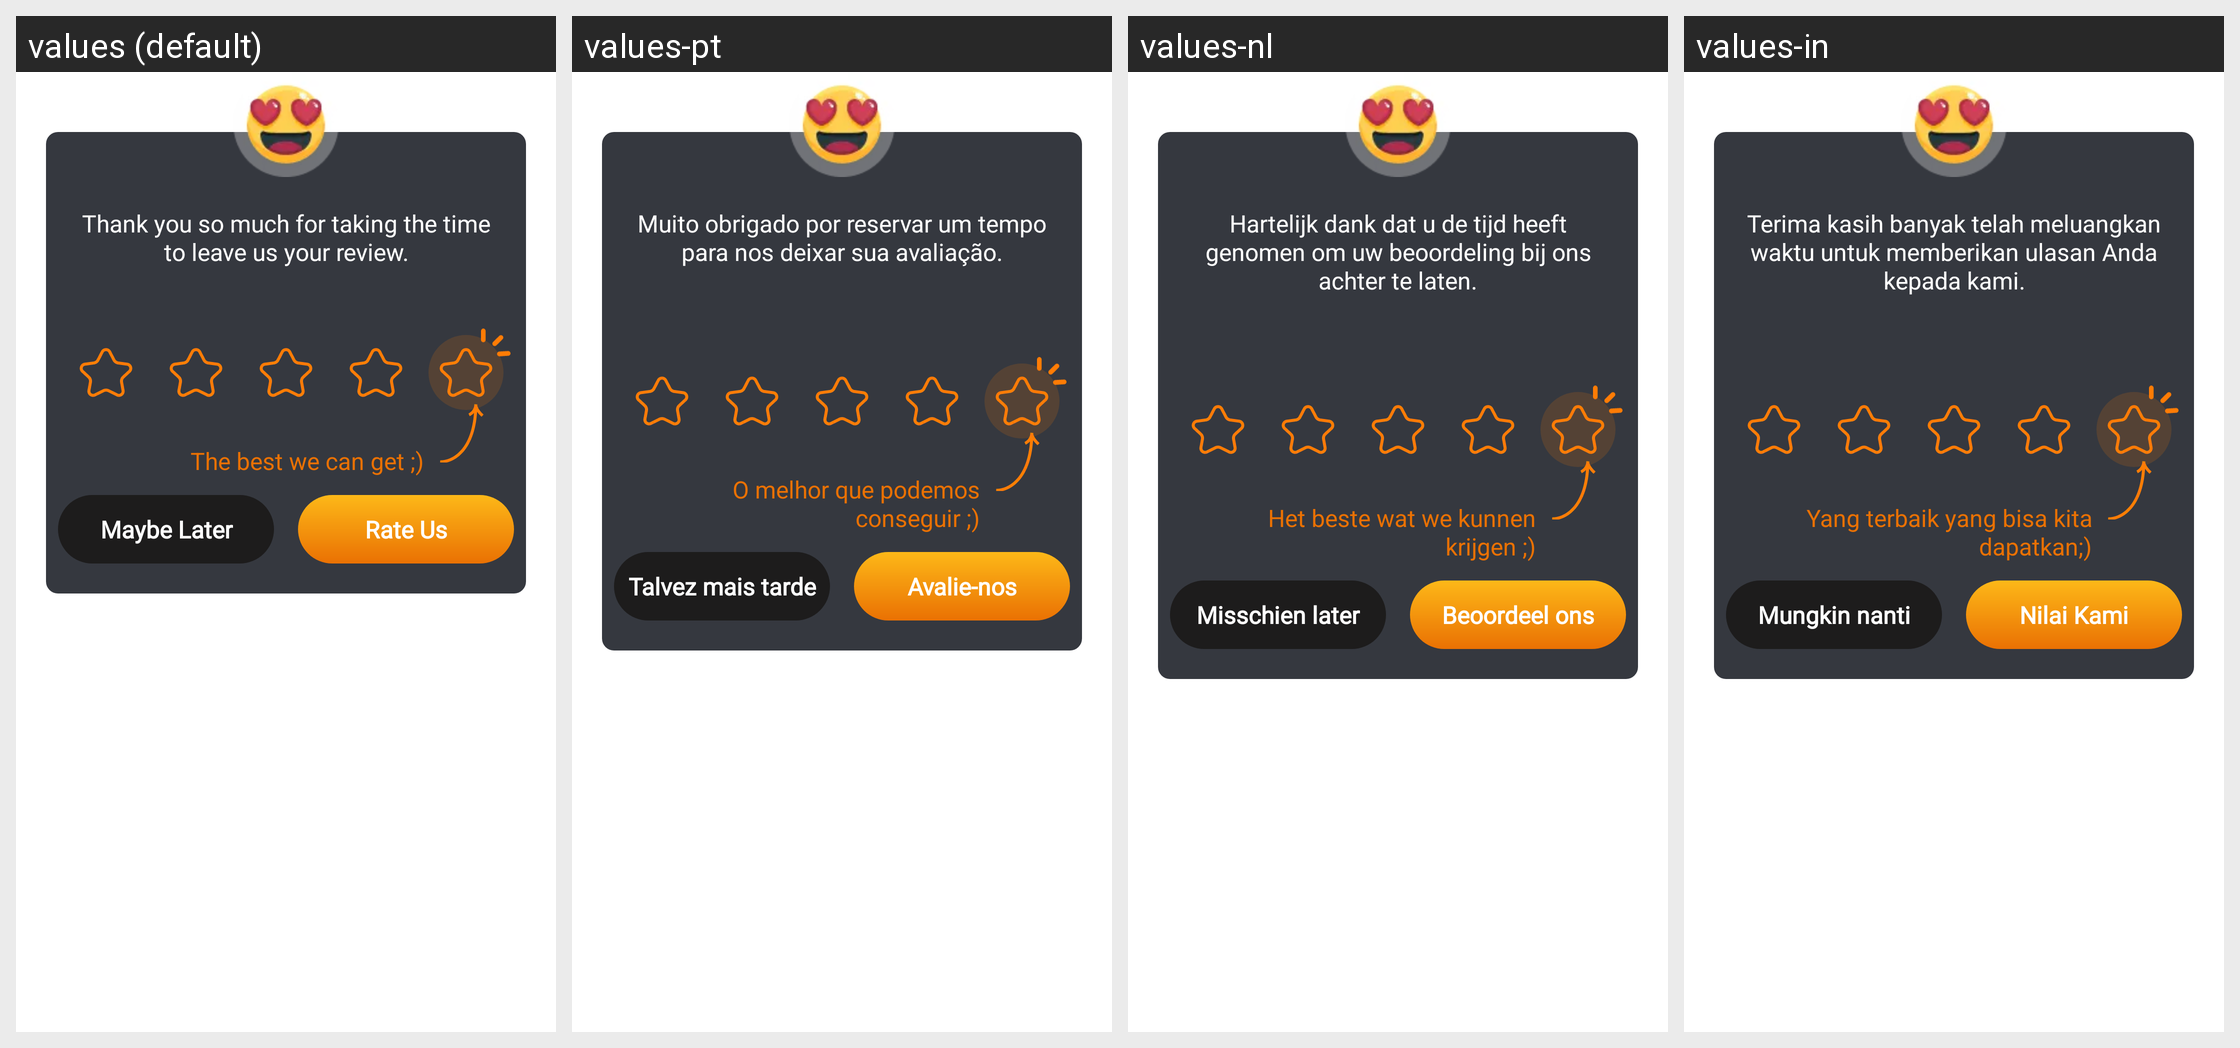

This grid shows one Android layout under several languages. Give, for every string resource on the screen, its name, the default text and each shown locale's text.
Android screen res/layout/dialog_rate.xml rendered under 4 locales, left to right: values (default), values-pt, values-nl, values-in. Device: Nexus 5 (rendered at 1080×1920; each locale shown at half size, 540×960, under a caption strip naming it); theme Theme.BrokenGlass.
Other locales in the repository, not shown: values-de, values-en, values-fr, values-hi, values-it, values-ja, values-ko, values-tr, values-vi, values-zh.
Strings drawn on this screen, with the default value and each locale's value (text and hints the layout hard-codes, and strings that could not be matched under every locale, appear in the picture but are not listed):

content_5_star
  values: Thank you so much for taking the time to leave us your review.
  values-pt: Muito obrigado por reservar um tempo para nos deixar sua avaliação.
  values-nl: Hartelijk dank dat u de tijd heeft genomen om uw beoordeling bij ons achter te laten.
  values-in: Terima kasih banyak telah meluangkan waktu untuk memberikan ulasan Anda kepada kami.

the_best_we_can_get
  values: The best we can get ;)
  values-pt: O melhor que podemos conseguir ;)
  values-nl: Het beste wat we kunnen krijgen ;)
  values-in: Yang terbaik yang bisa kita dapatkan;)

rate_us
  values: Rate Us
  values-pt: Avalie-nos
  values-nl: Beoordeel ons
  values-in: Nilai Kami

maybe
  values: Maybe Later
  values-pt: Talvez mais tarde
  values-nl: Misschien later
  values-in: Mungkin nanti
